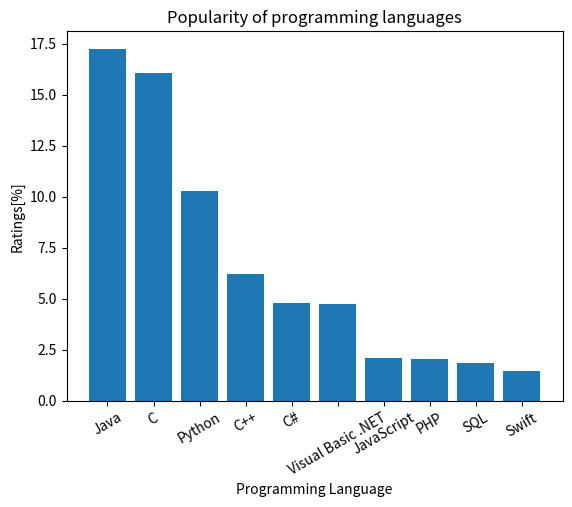

The matplotlib source for this figure:
# -*- coding: utf-8 -*-
import matplotlib.pyplot as plt

labels=["Java","C","Python","C++","C#","Visual Basic .NET","JavaScript","PHP","SQL","Swift"]
values=[17.253,16.086,10.308,6.196,4.801,4.743,2.090,2.048,1.843,1.490]

plt.bar(labels,values)
plt.xticks(rotation=30)
plt.title("Popularity of programming languages")
plt.ylabel("Ratings[%]")
plt.xlabel("Programming Language")
plt.show()